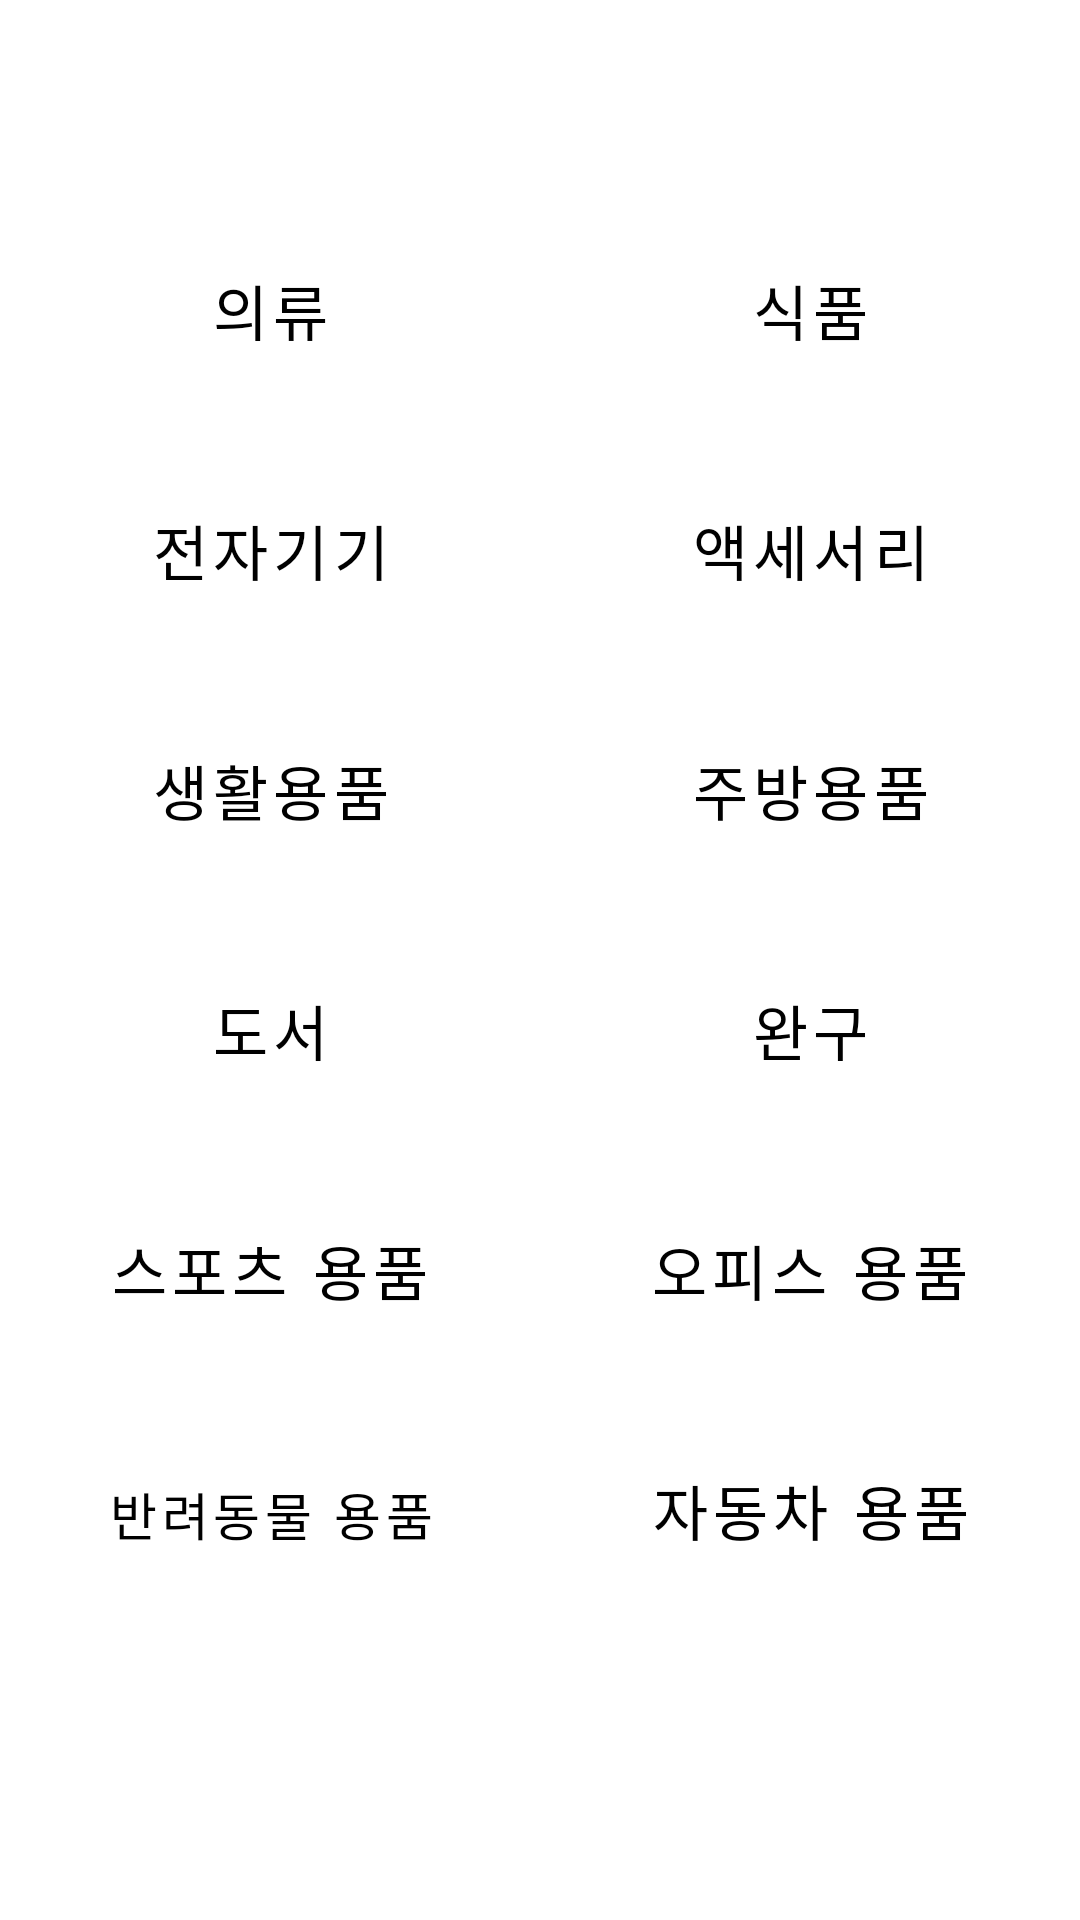

Reconstruct the res/layout file that produces this screen, plus the resources it refers to.
<!-- AndroidManifest.xml: application theme Theme.AIO -->
<!-- res/layout/fragment_category.xml -->
<?xml version="1.0" encoding="utf-8"?>
<androidx.constraintlayout.widget.ConstraintLayout xmlns:android="http://schemas.android.com/apk/res/android"
    xmlns:app="http://schemas.android.com/apk/res-auto"
    xmlns:tools="http://schemas.android.com/tools"
    android:layout_width="match_parent"
    android:layout_height="match_parent"
    tools:context=".ui.category.CategoryFragment">

    <TextView
        android:id="@+id/text_category"
        android:layout_width="match_parent"
        android:layout_height="wrap_content"
        android:layout_marginStart="8dp"
        android:layout_marginTop="8dp"
        android:layout_marginEnd="8dp"
        android:textAlignment="center"
        android:textSize="30sp"
        app:layout_constraintEnd_toEndOf="parent"
        app:layout_constraintStart_toStartOf="parent"
        app:layout_constraintTop_toTopOf="parent" />

    <LinearLayout
        android:layout_width="match_parent"
        android:layout_height="wrap_content"
        android:layout_gravity="center"
        android:layout_marginTop="15dp"
        android:orientation="vertical"
        android:layout_marginBottom="65dp"
        app:layout_constraintTop_toBottomOf="@id/text_category"
        tools:ignore="MissingConstraints"
        tools:layout_editor_absoluteX="0dp">

        <LinearLayout
            android:layout_width="match_parent"
            android:layout_height="80dp"
            android:orientation="horizontal">

            <Button
                android:id="@+id/category_cloth"
                android:layout_width="wrap_content"
                android:layout_height="80dp"
                android:layout_weight="1"
                android:background="@drawable/ic_baseline_folder_24"
                android:text="의류"
                android:textColor="@color/black"
                android:textSize="20sp"
                app:backgroundTint="#FFE4AE"
                app:layout_constraintEnd_toEndOf="parent"
                app:layout_constraintStart_toStartOf="parent"
                tools:ignore="MissingConstraints" />

            <Button
                android:id="@+id/category_food"
                android:layout_width="wrap_content"
                android:layout_height="80dp"
                android:layout_weight="1"
                android:background="@drawable/ic_baseline_folder_24"
                android:text="식품"
                android:textColor="@color/black"
                android:textSize="20sp"
                app:backgroundTint="#DFF0FF"
                app:layout_constraintEnd_toEndOf="parent"
                app:layout_constraintStart_toStartOf="parent"
                tools:ignore="MissingConstraints" />
        </LinearLayout>

        <LinearLayout
            android:layout_width="match_parent"
            android:layout_height="80dp"
            android:orientation="horizontal">

            <Button
                android:id="@+id/category_electronics"
                android:layout_width="wrap_content"
                android:layout_height="80dp"
                android:layout_weight="1"
                android:background="@drawable/ic_baseline_folder_24"
                android:text="전자기기"
                android:textColor="@color/black"
                android:textSize="20sp"
                app:backgroundTint="#DFF0FF"
                app:layout_constraintEnd_toEndOf="parent"
                app:layout_constraintStart_toStartOf="parent"
                tools:ignore="MissingConstraints" />
            <Button
                android:id="@+id/category_accessory"
                android:layout_width="wrap_content"
                android:layout_height="80dp"
                android:layout_weight="1"
                android:background="@drawable/ic_baseline_folder_24"
                android:text="액세서리"
                android:textColor="@color/black"
                android:textSize="20sp"
                app:backgroundTint="#FFE4AE"
                app:layout_constraintEnd_toEndOf="parent"
                app:layout_constraintStart_toStartOf="parent"
                tools:ignore="MissingConstraints" />
        </LinearLayout>

        <LinearLayout
            android:layout_width="match_parent"
            android:layout_height="80dp"
            android:orientation="horizontal">

            <Button
                android:id="@+id/category_house_goods"
                android:layout_width="wrap_content"
                android:layout_height="80dp"
                android:layout_weight="1"
                android:background="@drawable/ic_baseline_folder_24"
                android:text="생활용품"
                android:textColor="@color/black"
                android:textSize="20sp"
                app:backgroundTint="#FFE4AE"
                app:layout_constraintEnd_toEndOf="parent"
                app:layout_constraintStart_toStartOf="parent"
                tools:ignore="MissingConstraints" />

            <Button
                android:id="@+id/category_kitchen_goods"
                android:layout_width="wrap_content"
                android:layout_height="80dp"
                android:layout_weight="1"
                android:background="@drawable/ic_baseline_folder_24"
                android:text="주방용품"
                android:textColor="@color/black"
                android:textSize="20sp"
                app:backgroundTint="#DFF0FF"
                app:layout_constraintEnd_toEndOf="parent"
                app:layout_constraintStart_toStartOf="parent"
                tools:ignore="MissingConstraints" />
        </LinearLayout>

        <LinearLayout
            android:layout_width="match_parent"
            android:layout_height="80dp"
            android:orientation="horizontal">

            <Button
                android:id="@+id/category_book"
                android:layout_width="wrap_content"
                android:layout_height="80dp"
                android:layout_weight="1"
                android:background="@drawable/ic_baseline_folder_24"
                android:text="도서"
                android:textColor="@color/black"
                android:textSize="20sp"
                app:backgroundTint="#DFF0FF"
                app:layout_constraintEnd_toEndOf="parent"
                app:layout_constraintStart_toStartOf="parent"
                tools:ignore="MissingConstraints" />
            <Button
                android:id="@+id/category_toy"
                android:layout_width="wrap_content"
                android:layout_height="80dp"
                android:layout_weight="1"
                android:background="@drawable/ic_baseline_folder_24"
                android:text="완구"
                android:textColor="@color/black"
                android:textSize="20sp"
                app:backgroundTint="#FFE4AE"
                app:layout_constraintEnd_toEndOf="parent"
                app:layout_constraintStart_toStartOf="parent"
                tools:ignore="MissingConstraints" />
        </LinearLayout>

        <LinearLayout
            android:layout_width="match_parent"
            android:layout_height="80dp"
            android:orientation="horizontal">

            <Button
                android:id="@+id/category_sports"
                android:layout_width="wrap_content"
                android:layout_height="80dp"
                android:layout_weight="1"
                android:background="@drawable/ic_baseline_folder_24"
                android:text="스포츠 용품"
                android:textColor="@color/black"
                android:textSize="20sp"
                app:backgroundTint="#FFE4AE"
                app:layout_constraintEnd_toEndOf="parent"
                app:layout_constraintStart_toStartOf="parent"
                tools:ignore="MissingConstraints" />

            <Button
                android:id="@+id/category_office"
                android:layout_width="wrap_content"
                android:layout_height="80dp"
                android:layout_weight="1"
                android:background="@drawable/ic_baseline_folder_24"
                android:text="오피스 용품"
                android:textColor="@color/black"
                android:textSize="20sp"
                app:backgroundTint="#DFF0FF"
                app:layout_constraintEnd_toEndOf="parent"
                app:layout_constraintStart_toStartOf="parent"
                tools:ignore="MissingConstraints" />
        </LinearLayout>

        <LinearLayout
            android:layout_width="match_parent"
            android:layout_height="80dp"
            android:orientation="horizontal">

            <Button
                android:id="@+id/category_pet"
                android:layout_width="wrap_content"
                android:layout_height="80dp"
                android:layout_weight="1"
                android:background="@drawable/ic_baseline_folder_24"
                android:text="반려동물 용품"
                android:textColor="@color/black"
                android:textSize="17sp"
                app:backgroundTint="#DFF0FF"
                app:layout_constraintEnd_toEndOf="parent"
                app:layout_constraintStart_toStartOf="parent"
                tools:ignore="MissingConstraints" />
            <Button
                android:id="@+id/category_car"
                android:layout_width="wrap_content"
                android:layout_height="80dp"
                android:layout_weight="1"
                android:background="@drawable/ic_baseline_folder_24"
                android:text="자동차 용품"
                android:textColor="@color/black"
                android:textSize="20sp"
                app:backgroundTint="#FFE4AE"
                app:layout_constraintEnd_toEndOf="parent"
                app:layout_constraintStart_toStartOf="parent"
                tools:ignore="MissingConstraints" />
        </LinearLayout>

    </LinearLayout>
</androidx.constraintlayout.widget.ConstraintLayout>
<!-- resources referenced by this layout -->
<resources>
  <color name="black">#FF000000</color>
  <style name="Theme.AIO" parent="Theme.MaterialComponents.Light.NoActionBar">
      
          
          <item name="colorPrimary">@color/white</item>
          <item name="colorPrimaryVariant">#333333</item>
          <item name="colorOnPrimary">@color/white</item>
          
          
          <item name="colorSecondary">#FF7E47</item>
          <item name="colorSecondaryVariant">@color/teal_700</item>
          <item name="colorOnSecondary">@color/black</item>
          
          <item name="android:statusBarColor" tools:targetApi="l">?attr/colorPrimaryVariant</item>
          
      </style>
  <color name="white">#FFFFFFFF</color>
  <color name="teal_700">#FF018786</color>
</resources>
